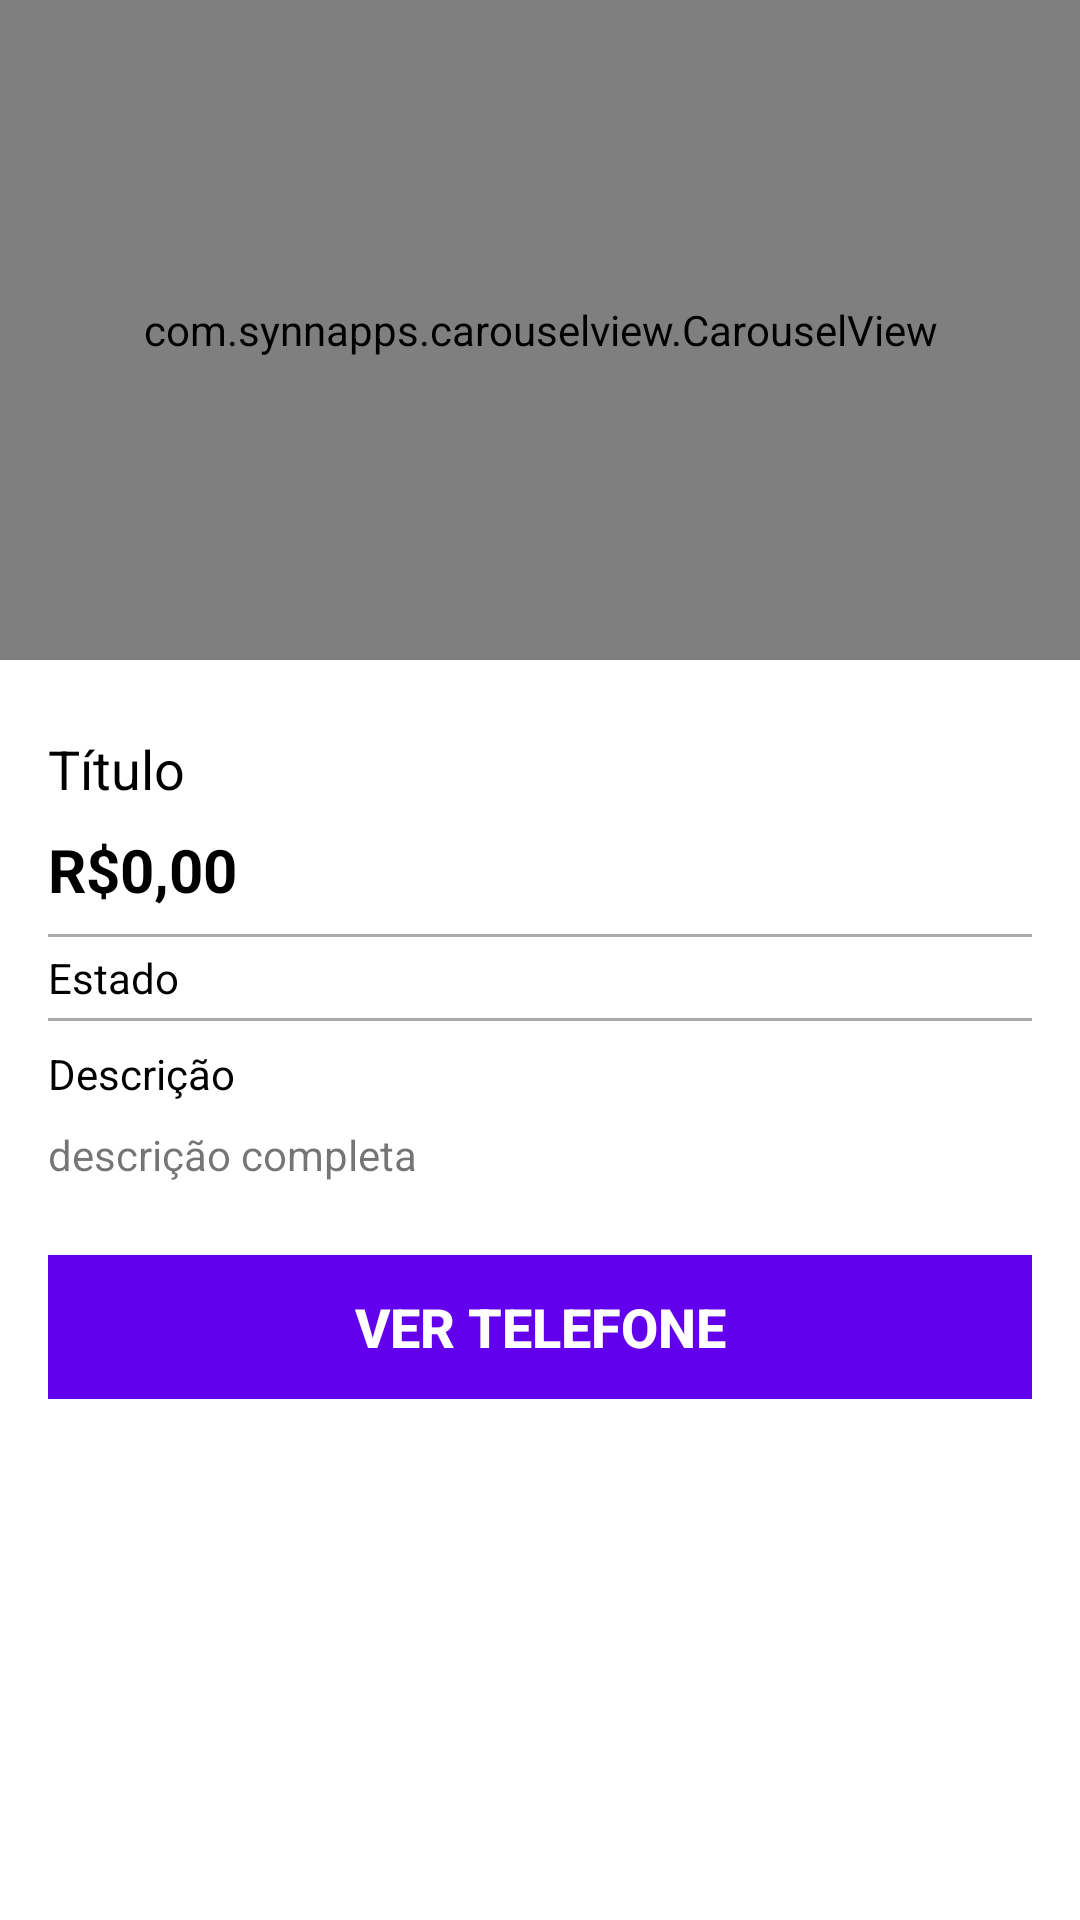

Produce the Android XML layout that renders to this screen, including the resource entries it uses.
<!-- AndroidManifest.xml: application theme Theme.OLX -->
<!-- res/layout/activity_ad_details.xml -->
<?xml version="1.0" encoding="utf-8"?>
<androidx.appcompat.widget.LinearLayoutCompat xmlns:android="http://schemas.android.com/apk/res/android"
    xmlns:app="http://schemas.android.com/apk/res-auto"
    xmlns:tools="http://schemas.android.com/tools"
    android:layout_width="match_parent"
    android:layout_height="match_parent"
    tools:context="Activity.AdDetails"
    android:orientation="vertical">

    <com.synnapps.carouselview.CarouselView
        android:id="@+id/cvAdImages"
        android:layout_width="match_parent"
        android:layout_height="220dp"
        android:layout_marginBottom="8dp"
        app:fillColor="#FFFFFFFF"
        app:pageColor="#00000000"
        app:radius="6dp"
        app:slideInterval="3000"
        app:strokeColor="#FF777777"
        app:strokeWidth="1dp"/>

    <androidx.appcompat.widget.LinearLayoutCompat
        android:layout_width="match_parent"
        android:layout_height="wrap_content"
        android:padding="16dp"
        android:orientation="vertical">

        <androidx.appcompat.widget.AppCompatTextView
            android:id="@+id/tvTitleAdDetails"
            android:layout_width="match_parent"
            android:layout_height="wrap_content"
            android:layout_marginBottom="8dp"
            android:text="Título"
            android:textColor="@color/black"
            android:textSize="18sp"/>

        <androidx.appcompat.widget.AppCompatTextView
            android:id="@+id/tvPriceAdDetails"
            android:layout_width="match_parent"
            android:layout_height="wrap_content"
            android:layout_marginBottom="8dp"
            android:text="R$0,00"
            android:textColor="@color/black"
            android:textSize="20sp"
            android:textStyle="bold" />

        <View
            android:layout_width="match_parent"
            android:layout_height="1dp"
            android:background="@android:color/darker_gray" />

        <androidx.appcompat.widget.AppCompatTextView
            android:id="@+id/tvStateAdDetails"
            android:layout_width="match_parent"
            android:layout_height="wrap_content"
            android:layout_marginTop="4dp"
            android:layout_marginBottom="4dp"
            android:drawableLeft="@drawable/ic_baseline_location_on_24"
            android:text="Estado"
            android:textColor="@color/black"
            android:drawablePadding="4dp"/>

        <View
            android:layout_width="match_parent"
            android:layout_height="1dp"
            android:layout_marginBottom="8dp"
            android:background="@android:color/darker_gray"/>

        <androidx.appcompat.widget.AppCompatTextView
            android:layout_width="match_parent"
            android:layout_height="wrap_content"
            android:layout_marginBottom="8dp"
            android:text="Descrição"
            android:textColor="@color/black"/>

        <androidx.appcompat.widget.AppCompatTextView
            android:id="@+id/tvDescriptionAdDetails"
            android:layout_width="match_parent"
            android:layout_height="wrap_content"
            android:layout_marginBottom="24dp"
            android:text="descrição completa"/>

        <androidx.appcompat.widget.AppCompatButton
            android:id="@+id/btGetCellphone"
            android:layout_width="match_parent"
            android:layout_height="wrap_content"
            android:text="VER TELEFONE"
            android:textColor="@color/white"
            android:textSize="18sp"
            android:textStyle="bold"
            android:background="@color/colorPrimary"/>

    </androidx.appcompat.widget.LinearLayoutCompat>

</androidx.appcompat.widget.LinearLayoutCompat>
<!-- resources referenced by this layout -->
<resources>
  <style name="Theme.OLX" parent="Theme.MaterialComponents.DayNight.DarkActionBar">
          
          <item name="colorPrimary">@color/colorPrimary</item>
          <item name="colorPrimaryDark">@color/colorPrimaryDark</item>
          <item name="colorAccent">@color/colorAccent</item>
      </style>
  <!-- not gathered from this repository: default colours our renderer supplied (Android Studio template values) -->
  <color name="black">#FF000000</color>
  <color name="white">#FFFFFFFF</color>
  <color name="colorPrimary">#FF6200EE</color>
  <color name="colorPrimaryDark">#FF3700B3</color>
  <color name="colorAccent">#FF03DAC5</color>
</resources>
